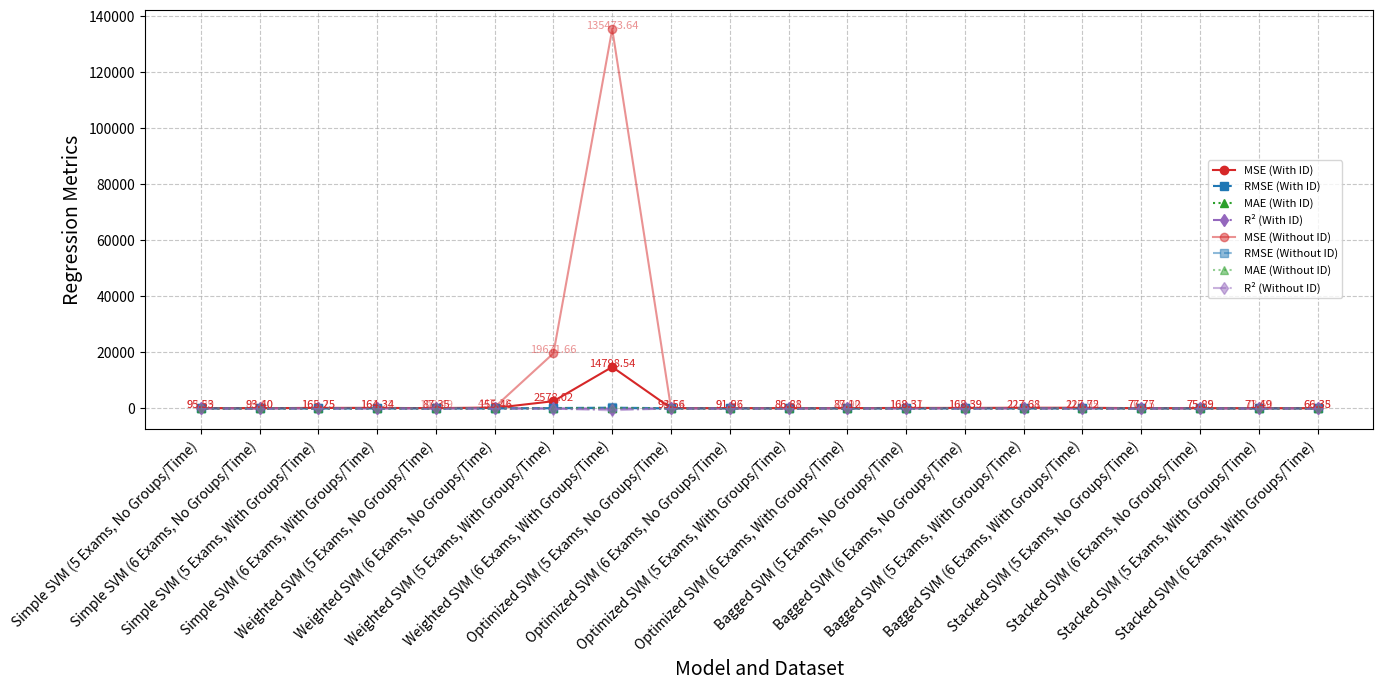

This chart was generated by the following Python code:
import matplotlib.pyplot as plt
import numpy as np

# Data from the table
models = [
    "Simple SVM (5 Exams, No Groups/Time)",
    "Simple SVM (6 Exams, No Groups/Time)",
    "Simple SVM (5 Exams, With Groups/Time)",
    "Simple SVM (6 Exams, With Groups/Time)",
    "Weighted SVM (5 Exams, No Groups/Time)",
    "Weighted SVM (6 Exams, No Groups/Time)",
    "Weighted SVM (5 Exams, With Groups/Time)",
    "Weighted SVM (6 Exams, With Groups/Time)",
    "Optimized SVM (5 Exams, No Groups/Time)",
    "Optimized SVM (6 Exams, No Groups/Time)",
    "Optimized SVM (5 Exams, With Groups/Time)",
    "Optimized SVM (6 Exams, With Groups/Time)",
    "Bagged SVM (5 Exams, No Groups/Time)",
    "Bagged SVM (6 Exams, No Groups/Time)",
    "Bagged SVM (5 Exams, With Groups/Time)",
    "Bagged SVM (6 Exams, With Groups/Time)",
    "Stacked SVM (5 Exams, No Groups/Time)",
    "Stacked SVM (6 Exams, No Groups/Time)",
    "Stacked SVM (5 Exams, With Groups/Time)",
    "Stacked SVM (6 Exams, With Groups/Time)"
]

mse_with_id = [
    95.53, 93.40, 165.25, 164.34,  # Simple SVM
    87.35, 155.46, 2578.02, 14798.54,  # Weighted SVM
    93.56, 91.96, 86.88, 87.12,  # Optimized SVM
    168.31, 168.39, 227.68, 227.72,  # Bagged SVM
    77.77, 75.89, 71.49, 66.35  # Stacked SVM
]

rmse_with_id = [
    9.77, 9.66, 12.86, 12.82,
    9.35, 12.47, 50.77, 121.65,
    9.67, 9.59, 9.32, 9.33,
    12.97, 12.98, 15.09, 15.09,
    8.82, 8.71, 8.46, 8.15
]

mae_with_id = [
    7.46, 7.42, 8.59, 8.50,
    7.20, 9.65, 39.28, 84.34,
    7.17, 7.13, 7.14, 7.08,
    9.04, 9.04, 9.52, 9.52,
    6.89, 6.84, 6.58, 6.09
]

r2_with_id = [
    0.37, 0.39, 0.16, 0.17,
    0.43, -0.02, -12.06, -73.98,
    0.39, 0.40, 0.56, 0.56,
    -0.11, -0.11, -0.15, -0.15,
    0.49, 0.50, 0.64, 0.66
]

mse_without_id = [
    93.29, 89.60, 162.75, 161.22,
    108.49, 447.18, 19671.66, 135473.64,
    94.54, 91.57, 85.61, 79.90,
    108.57, 107.59, 117.31, 116.95,
    76.75, 75.05, 73.50, 69.38
]

rmse_without_id = [
    9.66, 9.47, 12.76, 12.70,
    10.42, 21.15, 140.26, 368.07,
    9.72, 9.57, 9.25, 8.94,
    10.42, 10.37, 10.83, 10.81,
    8.76, 8.66, 8.57, 8.33
]

mae_without_id = [
    7.33, 7.24, 8.58, 8.46,
    8.27, 16.14, 70.77, 198.06,
    7.18, 7.14, 6.98, 6.53,
    7.82, 7.78, 7.87, 7.85,
    6.96, 6.84, 6.85, 6.36
]

r2_without_id = [
    0.39, 0.41, 0.18, 0.18,
    0.29, -1.94, -98.66, -685.31,
    0.38, 0.40, 0.57, 0.60,
    0.29, 0.29, 0.41, 0.41,
    0.50, 0.51, 0.63, 0.65
]

# Plot
fig, ax = plt.subplots(figsize=(14, 7))

x = np.arange(len(models))

# With ID
ax.plot(x, mse_with_id, label="MSE (With ID)", marker="o", linestyle="-", color="tab:red")
ax.plot(x, rmse_with_id, label="RMSE (With ID)", marker="s", linestyle="--", color="tab:blue")
ax.plot(x, mae_with_id, label="MAE (With ID)", marker="^", linestyle=":", color="tab:green")
ax.plot(x, r2_with_id, label="R² (With ID)", marker="d", linestyle="-.", color="tab:purple")

# Without ID (faded colors)
ax.plot(x, mse_without_id, label="MSE (Without ID)", marker="o", linestyle="-", color="tab:red", alpha=0.5)
ax.plot(x, rmse_without_id, label="RMSE (Without ID)", marker="s", linestyle="--", color="tab:blue", alpha=0.5)
ax.plot(x, mae_without_id, label="MAE (Without ID)", marker="^", linestyle=":", color="tab:green", alpha=0.5)
ax.plot(x, r2_without_id, label="R² (Without ID)", marker="d", linestyle="-.", color="tab:purple", alpha=0.5)

# Labels
ax.set_xlabel("Model and Dataset", fontsize=14)
ax.set_ylabel("Regression Metrics", fontsize=14)
ax.set_xticks(x)
ax.set_xticklabels(models, rotation=45, fontsize=10, ha="right")

# Add value labels above points
for i, (mse_w, mse_wo) in enumerate(zip(mse_with_id, mse_without_id)):
    ax.text(x[i], mse_w + 1, f"{mse_w:.2f}", fontsize=8, ha='center', color="tab:red")
    ax.text(x[i], mse_wo + 1, f"{mse_wo:.2f}", fontsize=8, ha='center', color="tab:red", alpha=0.5)

# Grid
ax.grid(True, linestyle="--", alpha=0.7)

ax.legend(loc="lower center", bbox_to_anchor=(0.92, 0.3), ncol=1, fontsize=8)

# Layout
plt.tight_layout()

# Save and display the plot
plt.savefig("svm_regression_metrics.png", bbox_inches="tight")
plt.show()